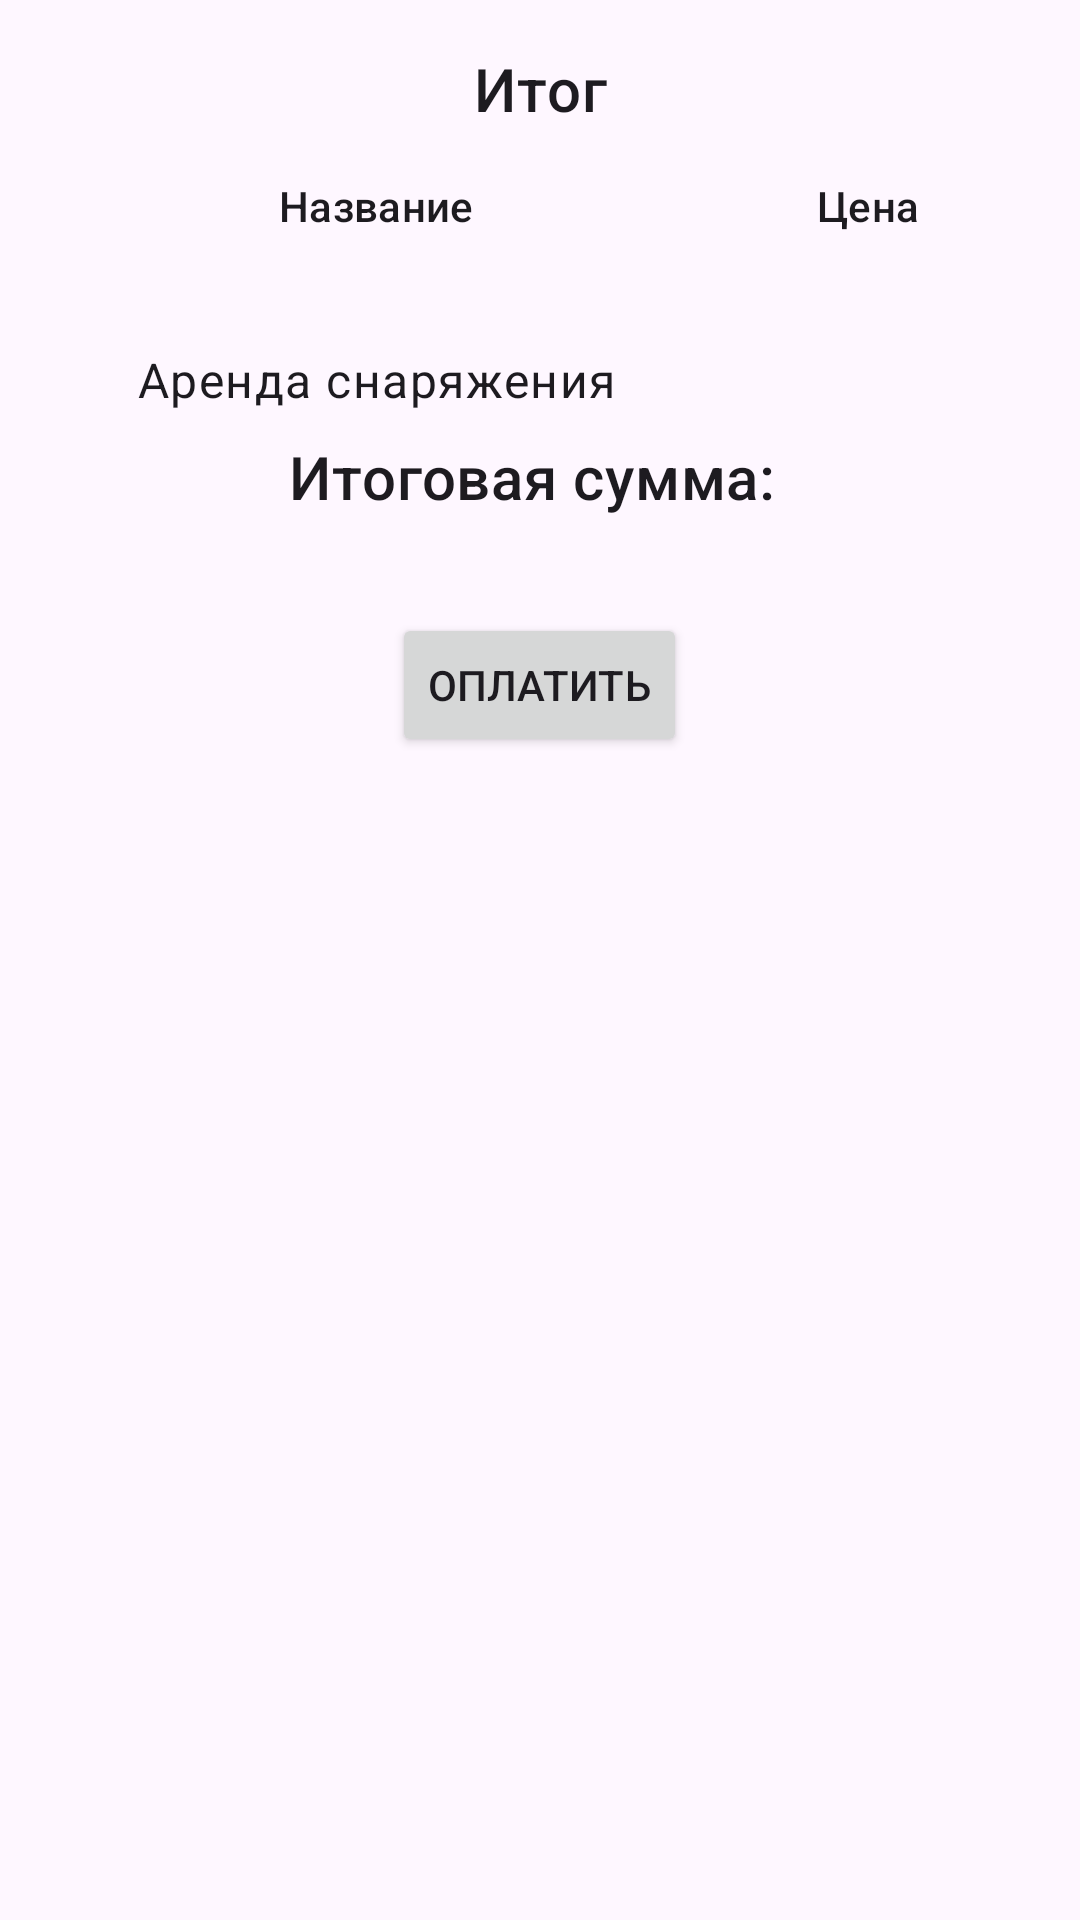

This screen was rendered from an Android layout file. Write that file and the resources it references.
<!-- AndroidManifest.xml: application theme Theme.MyTourClub -->
<!-- res/layout/activity_rent_summary.xml -->
<?xml version="1.0" encoding="utf-8"?>
<LinearLayout xmlns:android="http://schemas.android.com/apk/res/android"
    xmlns:tools="http://schemas.android.com/tools"
    android:layout_width="match_parent"
    android:layout_height="match_parent"
    android:orientation="vertical"
    android:padding="16dp"
    tools:context=".ui.RentSummaryActivity">

    <TextView
        android:layout_width="match_parent"
        android:layout_height="wrap_content"
        android:gravity="center"
        android:text="Итог"
        android:textAppearance="?attr/textAppearanceHeadline6"
        android:paddingBottom="16dp" />

    <LinearLayout
        android:layout_width="match_parent"
        android:layout_height="wrap_content"
        android:orientation="horizontal"
        android:paddingBottom="8dp">

        <TextView
            android:layout_width="0dp"
            android:layout_height="wrap_content"
            android:layout_weight="2"
            android:gravity="center"
            android:text="Название"
            android:textAppearance="?attr/textAppearanceSubtitle2" />

        <TextView
            android:layout_width="0dp"
            android:layout_height="wrap_content"
            android:layout_weight="1"
            android:gravity="center"
            android:text="Цена"
            android:textAppearance="?attr/textAppearanceSubtitle2" />
    </LinearLayout>

    <LinearLayout
        android:layout_width="match_parent"
        android:layout_height="wrap_content"
        android:orientation="horizontal"
        android:paddingBottom="8dp">

        <TextView
            android:id="@+id/tvRouteName"
            android:layout_width="0dp"
            android:layout_height="wrap_content"
            android:layout_weight="2"
            android:gravity="center"
            android:textAppearance="?attr/textAppearanceBody1" />

        <TextView
            android:id="@+id/tvRoutePrice"
            android:layout_width="0dp"
            android:layout_height="wrap_content"
            android:layout_weight="1"
            android:gravity="center"
            android:textAppearance="?attr/textAppearanceBody1" />
    </LinearLayout>

    <LinearLayout
        android:layout_width="match_parent"
        android:layout_height="wrap_content"
        android:orientation="horizontal"
        android:paddingBottom="8dp">

        <TextView
            android:layout_width="0dp"
            android:layout_height="wrap_content"
            android:layout_weight="2"
            android:gravity="center"
            android:text="Аренда снаряжения"
            android:textAppearance="?attr/textAppearanceBody1" />

        <TextView
            android:id="@+id/tvRentalCost"
            android:layout_width="0dp"
            android:layout_height="wrap_content"
            android:layout_weight="1"
            android:gravity="center"
            android:textAppearance="?attr/textAppearanceBody1" />
    </LinearLayout>

    <TextView
        android:id="@+id/tvTotalCost"
        android:layout_width="match_parent"
        android:layout_height="wrap_content"
        android:gravity="center"
        android:text="Итоговая сумма: "
        android:textAppearance="?attr/textAppearanceHeadline6"
        android:paddingBottom="16dp" />

    <Button
        android:id="@+id/btnPay"
        android:layout_width="wrap_content"
        android:layout_height="wrap_content"
        android:layout_gravity="center"
        android:layout_marginTop="16dp"
        android:text="Оплатить" />
</LinearLayout>
<!-- resources referenced by this layout -->
<resources>
  <style name="Theme.MyTourClub" parent="Base.Theme.MyTourClub" />
  <style name="Base.Theme.MyTourClub" parent="Theme.Material3.DayNight.NoActionBar">
          
          
      </style>
</resources>
